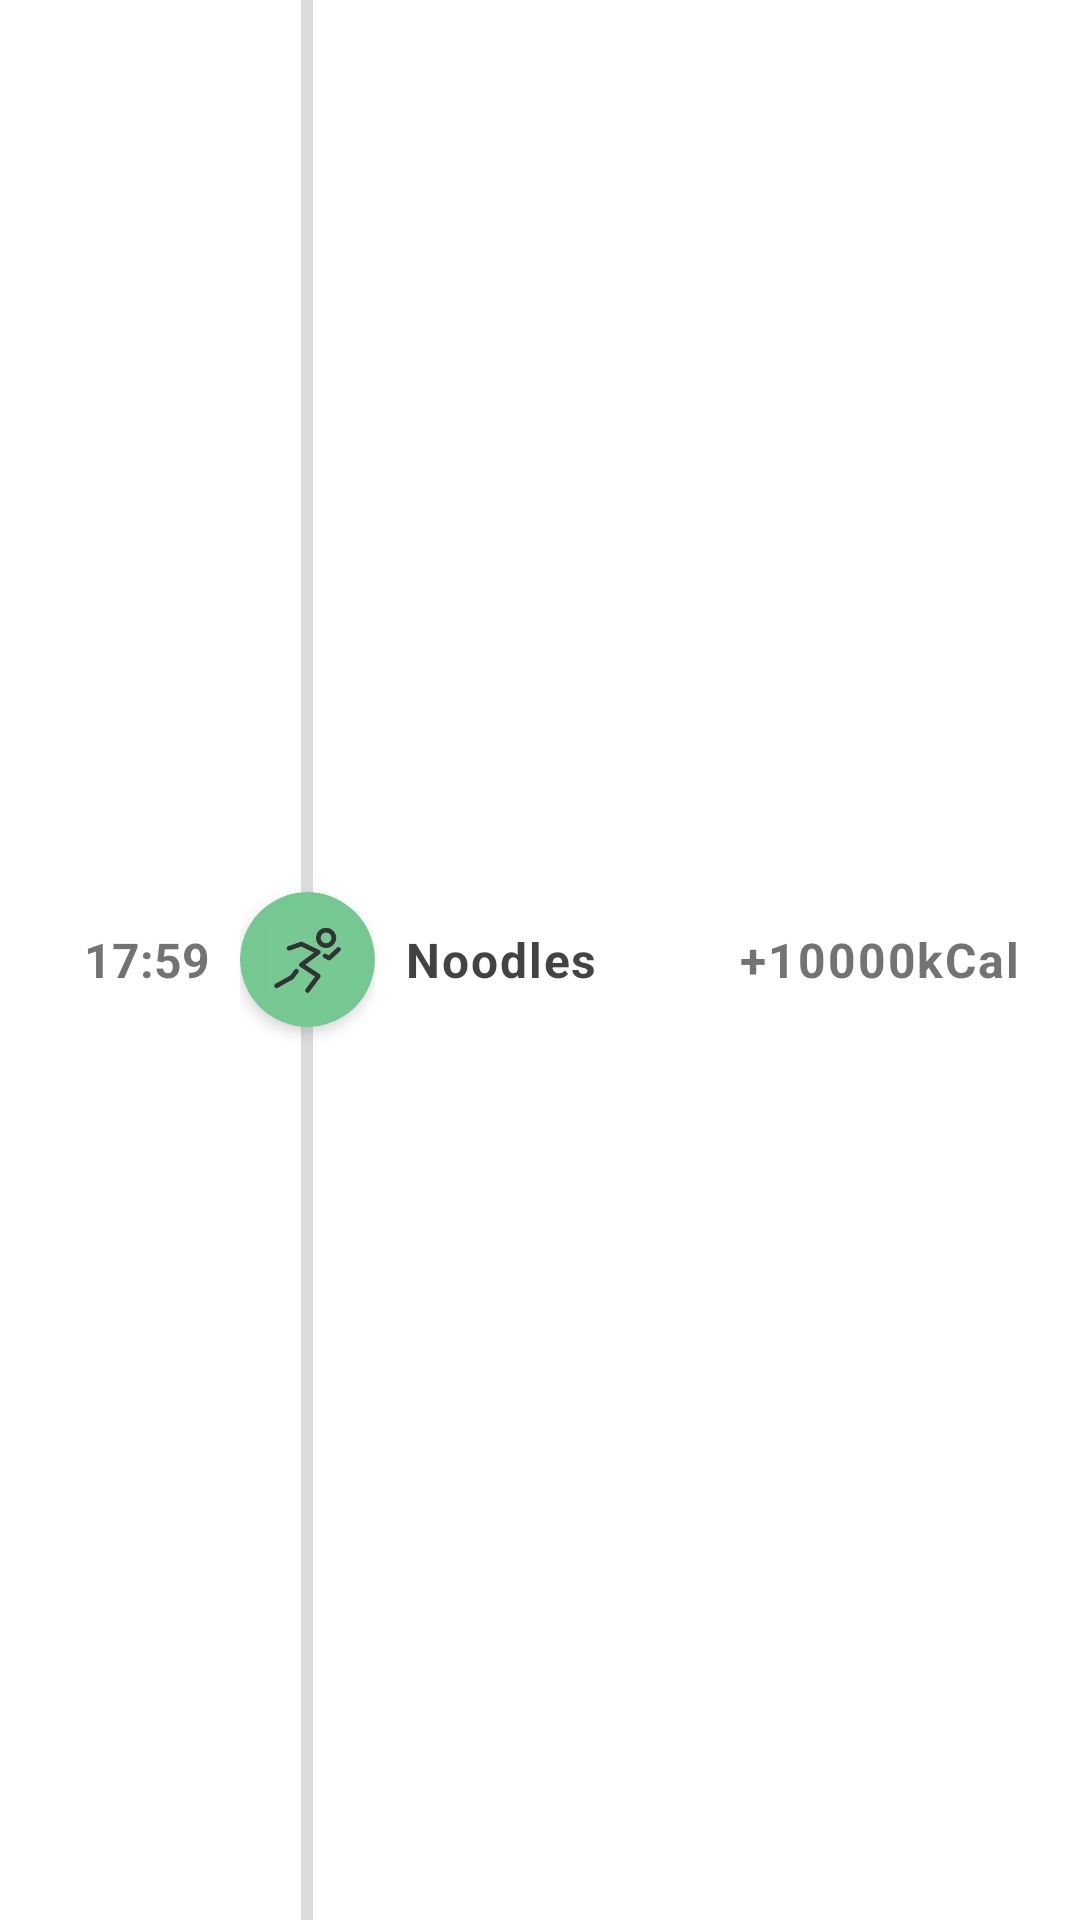

Write the Android layout XML for this screen, with the resource values it uses.
<!-- AndroidManifest.xml: application theme Theme.Fitty -->
<!-- res/layout/main_activity_history_item.xml -->
<?xml version="1.0" encoding="utf-8"?>
<LinearLayout xmlns:android="http://schemas.android.com/apk/res/android"
        android:layout_width="match_parent"
        android:layout_height="wrap_content"
        android:minHeight="70dp"
        xmlns:tools="http://schemas.android.com/tools"
        xmlns:app="http://schemas.android.com/apk/res-auto"
        android:orientation="horizontal">

    <TextView
            android:id="@+id/text_time"
            android:layout_width="80dp"
            android:layout_height="match_parent"
            android:text="17:59"
            android:textSize="16sp"
            android:textStyle="bold"
            android:textColor="@color/grey_text"
            android:paddingStart="10dp"
            android:paddingEnd="10dp"
            android:gravity="center_vertical"
            android:textAlignment="viewEnd"
            tools:ignore="HardcodedText,RtlCompat" />
    <FrameLayout
            android:layout_width="wrap_content"
            android:layout_height="match_parent">
        <androidx.cardview.widget.CardView
                android:layout_width="45dp"
                android:layout_height="45dp"
                android:layout_gravity="center"
                app:cardBackgroundColor="@color/primary_light"
                android:foreground="?android:attr/selectableItemBackground"
                app:cardCornerRadius="40dp"
                app:cardElevation="3dp">
            <ImageView
                    android:id="@+id/img_activity"
                    android:layout_width="match_parent"
                    android:layout_height="match_parent"
                    app:srcCompat="@drawable/ic_activity_sport"
                    android:layout_gravity="center"
                    android:scaleX="0.55"
                    android:scaleY="0.55"/>
        </androidx.cardview.widget.CardView>

        <View android:layout_width="4dp"
                android:layout_height="match_parent"
                android:background="@color/grey_light"
                android:layout_gravity="center_horizontal" />
    </FrameLayout>

    <TextView
            android:id="@+id/text_activity"
            android:layout_width="match_parent"
            android:layout_height="wrap_content"
            android:layout_gravity="center_vertical"
            android:layout_weight="1"
            android:layout_marginTop="5dp"
            android:layout_marginBottom="5dp"
            android:text="Noodles"
            android:textSize="16sp"
            android:textStyle="bold"
            android:textColor="@color/black_text"
            android:letterSpacing="0.04"
            android:paddingStart="10dp"
            tools:ignore="HardcodedText,RtlSymmetry" />

    <TextView
            android:id="@+id/text_calorie"
            android:layout_width="120dp"
            android:layout_height="match_parent"
            android:text="+10000kCal"
            android:textSize="16sp"
            android:textStyle="bold"
            android:textColor="@color/grey_text"
            android:paddingStart="0dp"
            android:paddingEnd="20dp"
            android:gravity="center_vertical"
            android:textAlignment="viewEnd"
            android:layout_weight="0"
            android:letterSpacing="0.04"
            tools:ignore="HardcodedText,RtlCompat" />

</LinearLayout>
<!-- resources referenced by this layout -->
<resources>
  <color name="black_text">#CC141414</color>
  <color name="grey_light">#DCDCDC</color>
  <color name="grey_text">#CC505050</color>
  <color name="primary_light"> #76C893</color>
  <!-- drawable ic_activity_sport (drawable) -->
  <vector xmlns:android="http://schemas.android.com/apk/res/android"
      android:width="24dp"
      android:height="24dp"
      android:viewportWidth="48"
      android:viewportHeight="48">
    <path
        android:pathData="M0,0h48v48h-48z"
        android:fillColor="#ffffff"
        android:fillAlpha="0.01"/>
    <path
        android:pathData="M36,15C38.7614,15 41,12.7614 41,10C41,7.2386 38.7614,5 36,5C33.2386,5 31,7.2386 31,10C31,12.7614 33.2386,15 36,15Z"
        android:strokeWidth="3"
        android:fillColor="#00000000"
        android:strokeColor="#333"/>
    <path
        android:pathData="M12,16.7691L20.0031,13.998L31,19.2466L20.0031,27.4442L31,34.6834L24.0083,43.998"
        android:strokeLineJoin="round"
        android:strokeWidth="3"
        android:fillColor="#00000000"
        android:strokeColor="#333"
        android:strokeLineCap="round"/>
    <path
        android:pathData="M35.3198,21.6434L38.0015,23.1018L43.9998,17.4658"
        android:strokeLineJoin="round"
        android:strokeWidth="3"
        android:fillColor="#00000000"
        android:strokeColor="#333"
        android:strokeLineCap="round"/>
    <path
        android:pathData="M16.849,31.5454L13.8793,35.4572L4.0039,40.9964"
        android:strokeLineJoin="round"
        android:strokeWidth="3"
        android:fillColor="#00000000"
        android:strokeColor="#333"
        android:strokeLineCap="round"/>
  </vector>
  <style name="Theme.Fitty" parent="Theme.MaterialComponents.DayNight.DarkActionBar">
          
          <item name="colorPrimary">@color/purple_500</item>
          <item name="colorPrimaryVariant">@color/purple_700</item>
          <item name="colorOnPrimary">@color/white</item>
          
          <item name="colorSecondary">@color/teal_200</item>
          <item name="colorSecondaryVariant">@color/teal_700</item>
          <item name="colorOnSecondary">@color/black</item>
          
          <item name="android:navigationBarColor">@android:color/transparent</item>
          <item name="android:statusBarColor">@android:color/white</item>
          <item name="android:windowLightStatusBar">true</item>
          
          <item name="android:windowActionBar">false</item>
          <item name="android:windowNoTitle">true</item>
          <item name="windowActionBar">false</item>
          <item name="windowNoTitle">true</item>
      </style>
  <color name="purple_500">#FF6200EE</color>
  <color name="purple_700">#FF3700B3</color>
  <color name="white">#FFFFFFFF</color>
  <color name="teal_200">#FF03DAC5</color>
  <color name="teal_700">#FF018786</color>
  <color name="black">#FF000000</color>
</resources>
